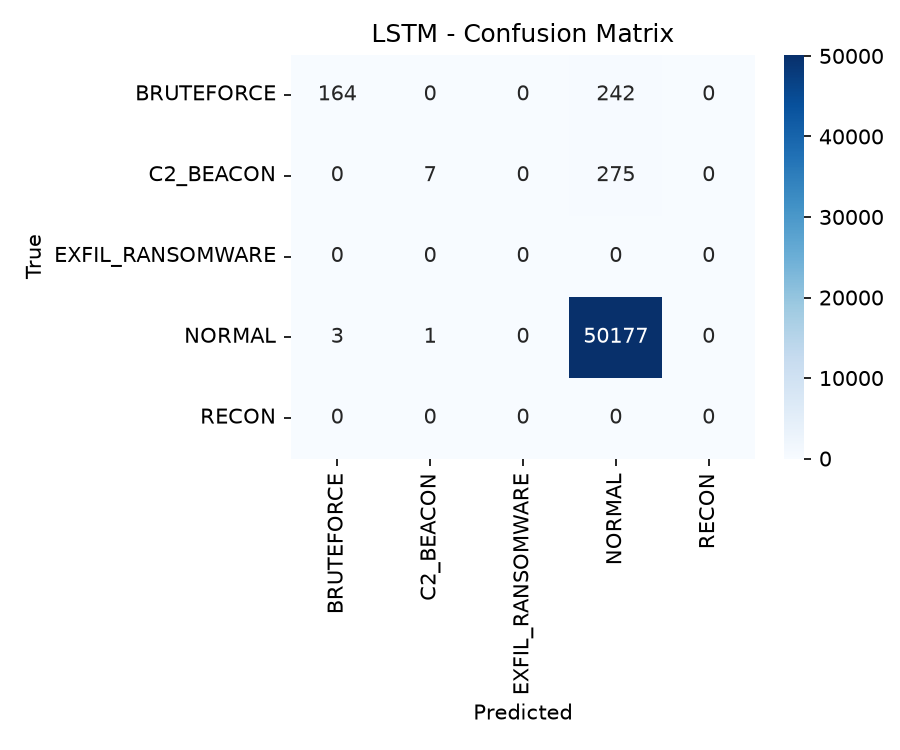

The table this chart was drawn from, first rows:
, pred_BRUTEFORCE, pred_C2_BEACON, pred_EXFIL_RANSOMWARE, pred_NORMAL, pred_RECON
true_BRUTEFORCE, 164, 0, 0, 242, 0
true_C2_BEACON, 0, 7, 0, 275, 0
true_EXFIL_RANSOMWARE, 0, 0, 0, 0, 0
true_NORMAL, 3, 1, 0, 50177, 0
true_RECON, 0, 0, 0, 0, 0
